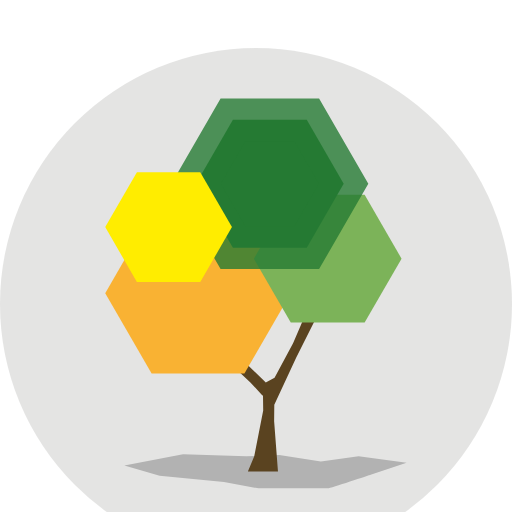
t = 0.00 s
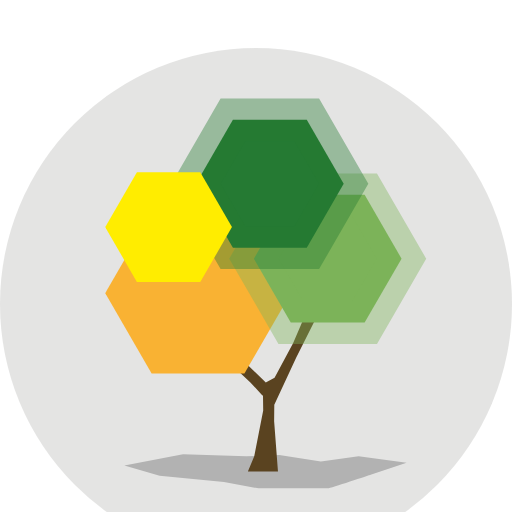
t = 0.30 s
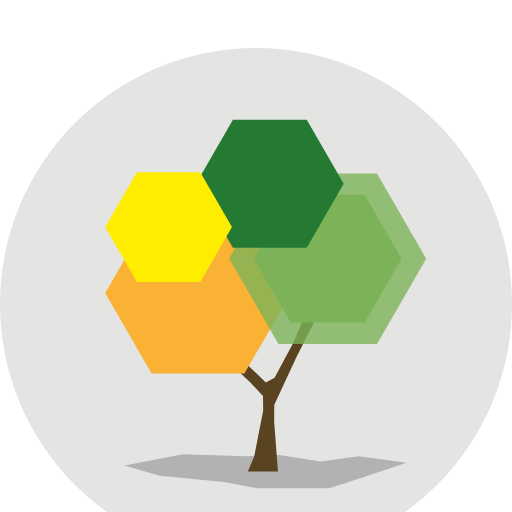
t = 0.60 s
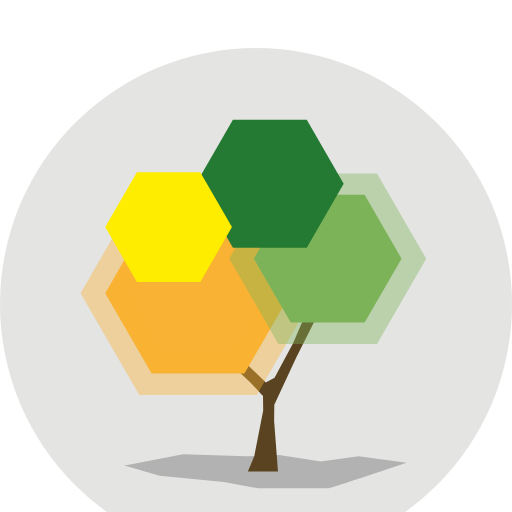
t = 0.90 s
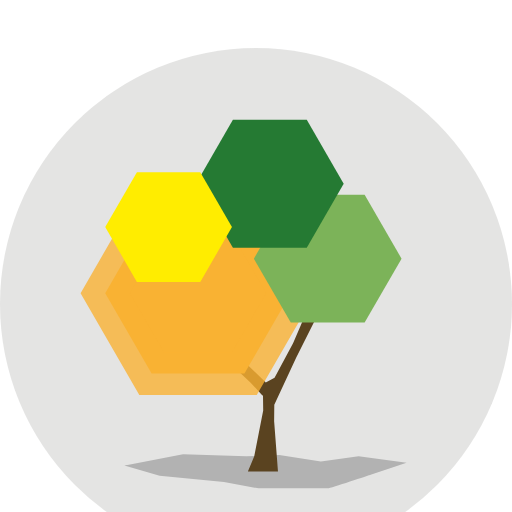
t = 1.20 s
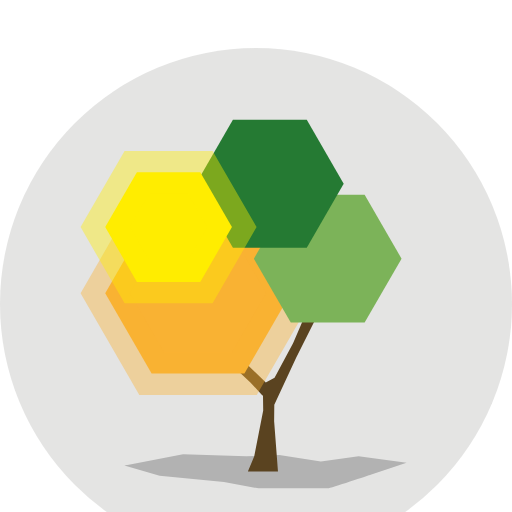
t = 1.50 s

The animated SVG that drew these frames (rendered in a browser with its animation timeline set to each time). Animation: 4 SMIL elements (animate=4); one cycle of 1.80 s, repeats indefinitely.

<svg id="logo-dpat" width="400" height="500" data-name="logo-dpat" xmlns="http://www.w3.org/2000/svg" viewBox="0 -9 96 96">
	<defs>
		<style>

			.cls-1{
				fill:#6a6b675e;
				opacity:0.5;
				stroke-width:3; 
			}

			.cls-2{
				fill:#b2b2b2;
			}

			.cls-3{
				fill:#5a4320;
			}

			.cls-4{
				fill:#f9b233;
				stroke:#f9b233;
				stroke-width:8; 
			}

			.cls-5{
				fill:#7cb359;
				stroke:#7cb359;
				stroke-width:8; 
			}

			.cls-6{
				fill:#257a33;
				stroke:#257a33;
				stroke-width:8; 
			}

			.cls-7{
				fill:#ffed00;
				stroke:#ffed00;
				stroke-width:8; 
			}

		</style>
	</defs>
	<circle class="cls-1" cx="48" cy="48" r="48"/>

	<path class="cls-2" d="M23.32,78.3l11-2.11,11.82.38,6.22-.25,7.81,1.21,7.07-1,9,1.23L69.49,80s-7.65,2.57-8,2.57h-13L42,81.39l-12.07-1.2Z"/>
	<polygon class="cls-3" points="55.57 57.98 60.77 47.63 57.63 51.23 58.84 46.31 54.95 55.36 51.48 61.85 49.83 62.7 49.27 62.16 49.27 62.16 43.55 56.68 34.89 48.99 37.42 53.08 32.86 50.76 40.67 56.79 46.95 62.7 49.25 65.19 49.31 65.05 49.35 67.96 47.67 76.57 46.48 79.4 52.12 79.4 51.4 69.97 51.43 66.9 55.57 57.98"/>
	
	<polygon class="cls-4" points="45.83 30.9 28.43 30.9 19.73 45.97 28.43 61.04 45.83 61.04 54.53 45.97 45.83 30.9"> 
		<animate attributeName="stroke-opacity"
             begin="0s" dur="1.8s"
             values="0;0;0.8;0"
             calcMode="linear"
             repeatCount="indefinite" />
	</polygon>

	<polygon class="cls-5" points="68.37 27.51 54.52 27.51 47.6 39.5 54.52 51.49 68.37 51.49 75.29 39.5 68.37 27.51"> 
		<animate attributeName="stroke-opacity"
             begin="0s" dur="1.8s"
             values="0;0.8;0;0"
             calcMode="linear"
             repeatCount="indefinite" />
	</polygon>
	
	<polygon class="cls-6" points="57.52 13.47 43.67 13.47 36.75 25.46 43.67 37.45 57.52 37.45 64.44 25.46 57.52 13.47">
		<animate attributeName="stroke-opacity"
             begin="0s" dur="1.8s"
             values="0.8;0;0;0"
             calcMode="linear"
             repeatCount="indefinite" />
	</polygon>
	
	<polygon class="cls-7" points="37.55 23.29 25.67 23.29 19.73 33.58 25.67 43.87 37.55 43.87 43.49 33.58 37.55 23.29">
		<animate attributeName="stroke-opacity"
             begin="0s" dur="1.8s"
             values="0;0;0;0.8"
             calcMode="linear"
             repeatCount="indefinite" />
	</polygon>
</svg>